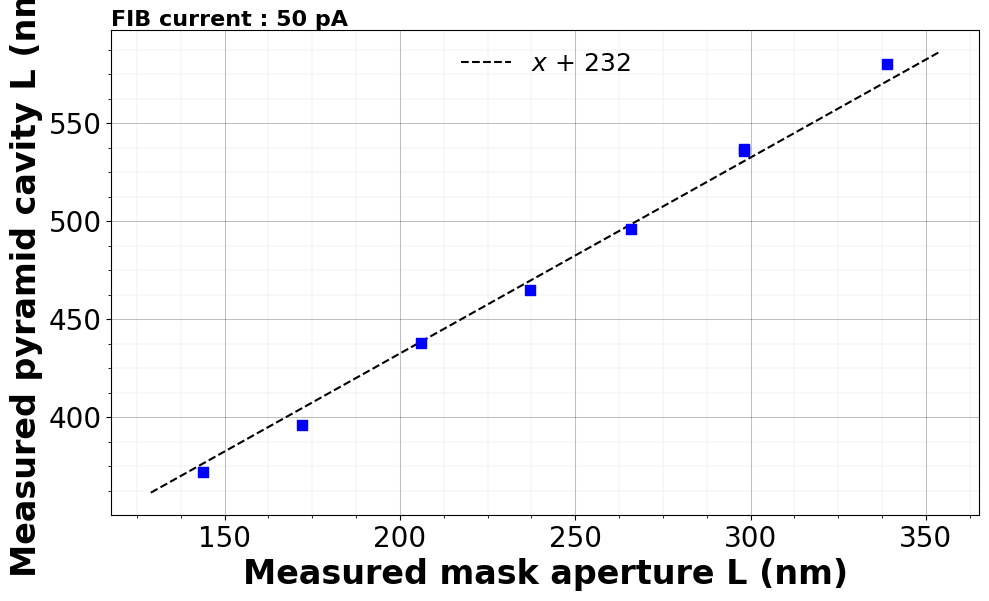

Recreate this plot in Python.
import matplotlib.pyplot as plt
from matplotlib.ticker import AutoMinorLocator
import numpy as np 
from scipy.optimize import curve_fit


# circle_mask_nominal_L = [300,325,350,375,400]
# circle_mask_real_L = [298,339,375,399,422]  
# pyramid_cavity_real_L = [536,580, 596, 622, 656]

### sequencia de furos
# circle_mask_nominal_L = [80, 110, 140, 170, 200, 230, 260, 290]
# circle_mask_real_L = [89, 116, 144, 172, 206, 237, 266, 298]
# pyramid_cavity_real_L = [260, 304, 372, 396, 438, 465, 496, 537]

#together
circle_mask_nominal_L = [80, 110, 140, 170, 200, 230, 260, 290,300,325,350,375,400]
circle_mask_real_L = [89, 116, 144, 172, 206, 237, 266, 298, 298,339,375,399,422]
pyramid_cavity_real_L = [260, 304, 372, 396, 438, 465, 496, 537, 536,580, 596, 622, 656]



circle_mask_nominal_L = circle_mask_nominal_L[2:-3]
circle_mask_real_L = circle_mask_real_L[2:-3]
pyramid_cavity_real_L = pyramid_cavity_real_L[2:-3]



### novos arranjos
# circle_mask_nominal_L = [95, 110, 125,    
#                          95, 110, 125,
#                          95, 110, 125]

# circle_mask_real_L = [94, 125, 119,
#                       99, 98, 117,
#                       90, 114, 128]

# pyramid_cavity_real_L = [320, 303, 323,
#                          312, 299, 347,
#                          313, 305, 345]




x_axis = circle_mask_real_L
y_axis = pyramid_cavity_real_L

xlabel = 'Measured mask aperture L'
ylabel = 'Measured pyramid cavity L'

#########################
function = lambda x, b : x + b
popt, pcov = curve_fit(function,  x_axis, y_axis) 
b = popt[0]

sample_points = np.linspace(x_axis[0]-15, x_axis[-1]+15, 100)



#########################

plt.rcParams.update({'font.size': 20})
plt.rcParams['font.family'] = 'Arial' 
plt.rcParams["scatter.marker"] = 's'

plt.figure(figsize=(16*0.7,9*0.7), dpi=100)

#####################
size = 50
c1 = 'b'  
c2 = 'k'
#Infiniteeth Color Palete v1 Color Palette

plt.scatter(x_axis, y_axis, color= c1, s = size, zorder = 2)   
plt.plot(sample_points, function(sample_points, *popt), color = c2, lw = 1.5 , ls = '--' ,
         label=rf'$x$ + {b:.0f}', zorder=1)
####################

plt.ylabel(f'{ylabel} (nm)', fontweight='bold',fontsize=24)  
plt.xlabel(f'{xlabel} (nm)', fontweight='bold',fontsize=24)   

plt.gca().xaxis.set_minor_locator(AutoMinorLocator(4))
plt.gca().yaxis.set_minor_locator(AutoMinorLocator(4))
# plt.gca().tick_params(axis='both', which='major', length=6, width=2.6)
# plt.gca().tick_params(axis='both', which='minor', length=3, width=1.8) 
plt.grid(which ='major', visible=True, linestyle='-',  lw =0.75, alpha=0.25, color = "black")  
plt.grid(which= 'minor', visible=True, linestyle='-',  lw =0.25, alpha=0.15, color = "black")    
 

plt.legend(loc = 'upper center', frameon=False, bbox_to_anchor=(0.5, 1), ncol=2, fontsize=18) 
plt.text(0, 1.02, 'FIB current : 50 pA', ha='left', va='center', transform=plt.gca().transAxes, fontsize=16, fontweight='bold') 
 
plt.savefig(f'x + b - {xlabel}vs {ylabel}.pdf', bbox_inches='tight')
plt.show()
